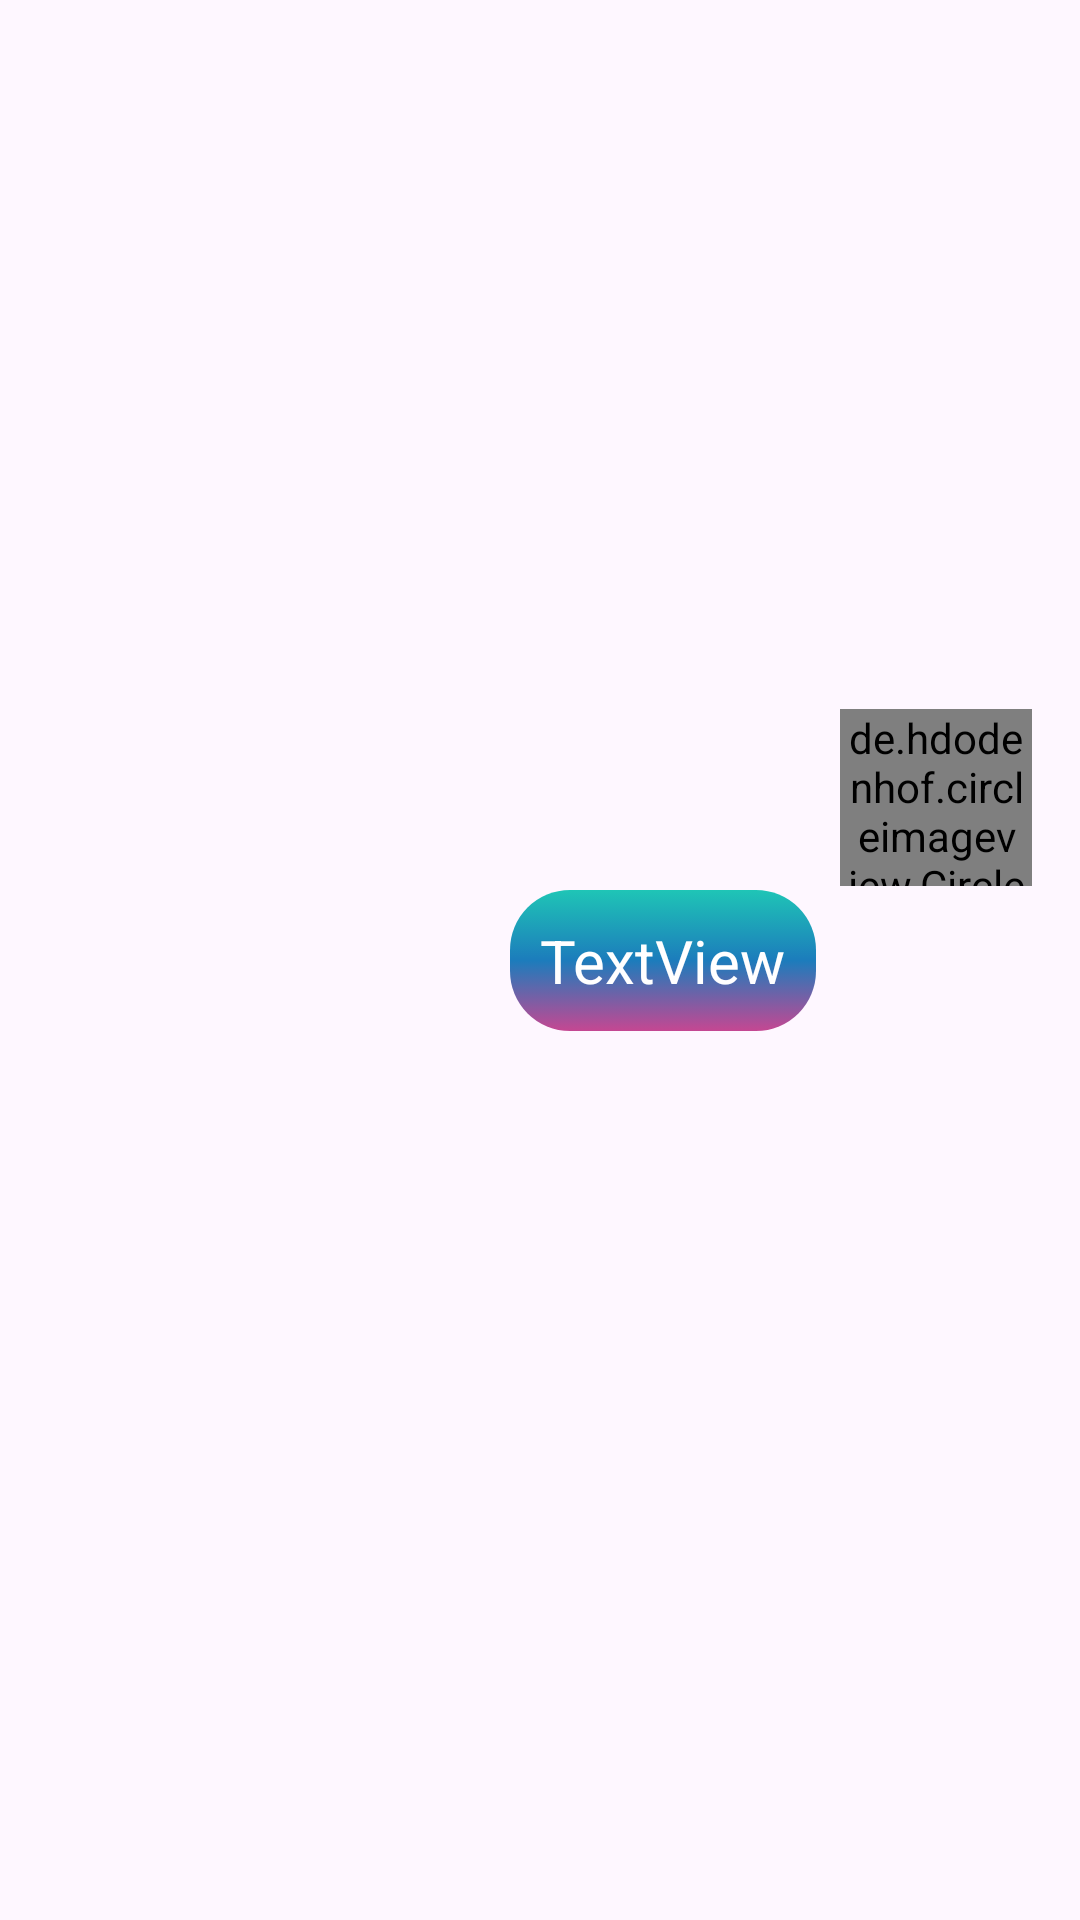

This screen was rendered from an Android layout file. Write that file and the resources it references.
<!-- AndroidManifest.xml: application theme Theme.Daily -->
<!-- res/layout/chat_from_row.xml -->
<?xml version="1.0" encoding="utf-8"?>
<androidx.constraintlayout.widget.ConstraintLayout xmlns:android="http://schemas.android.com/apk/res/android"
    xmlns:app="http://schemas.android.com/apk/res-auto"
    xmlns:tools="http://schemas.android.com/tools"
    android:layout_width="match_parent"
    android:layout_height="70dp">

    <TextView
        android:id="@+id/txtChatFrom"
        android:layout_width="wrap_content"
        android:layout_height="wrap_content"
        android:layout_marginEnd="8dp"
        android:background="@drawable/custom_text_msg"
        android:padding="10dp"
        android:text="TextView"
        android:textColor="@color/white"
        android:textSize="20sp"
        app:layout_constraintBottom_toBottomOf="parent"
        app:layout_constraintEnd_toStartOf="@+id/imgChatProfileFrom"
        app:layout_constraintTop_toTopOf="parent" />

    <de.hdodenhof.circleimageview.CircleImageView
        android:id="@+id/imgChatProfileFrom"
        android:layout_width="64dp"
        android:layout_height="59dp"
        android:layout_marginEnd="16dp"
        android:src="@drawable/baseline_image_search_24"
        app:layout_constraintBottom_toBottomOf="parent"
        app:layout_constraintEnd_toEndOf="parent"
        app:layout_constraintTop_toTopOf="parent"
        app:layout_constraintVertical_bias="0.407" />

</androidx.constraintlayout.widget.ConstraintLayout>
<!-- resources referenced by this layout -->
<resources>
  <color name="white">#FFFFFFFF</color>
  <!-- drawable custom_text_msg (drawable) -->
  <?xml version="1.0" encoding="utf-8"?>
  <selector xmlns:android="http://schemas.android.com/apk/res/android">
      <item>
          <shape android:shape="rectangle">
              <solid android:color="@color/light_blue_A200"/>
              
              <corners android:radius="20dp"/>
              <gradient android:startColor="#1FC5B6"
                  android:endColor="#C54792"
                  android:centerColor="#1C7CBC"
                  android:angle="-45"
                  />
          </shape>
      </item>
  </selector>
  <style name="Theme.Daily" parent="Theme.Material3.DayNight.NoActionBar">
          
          <item name="colorPrimary">@color/teal_700</item>
          
      </style>
  <color name="light_blue_A200">#FF40C4FF</color>
  <color name="teal_700">#FF018786</color>
</resources>
